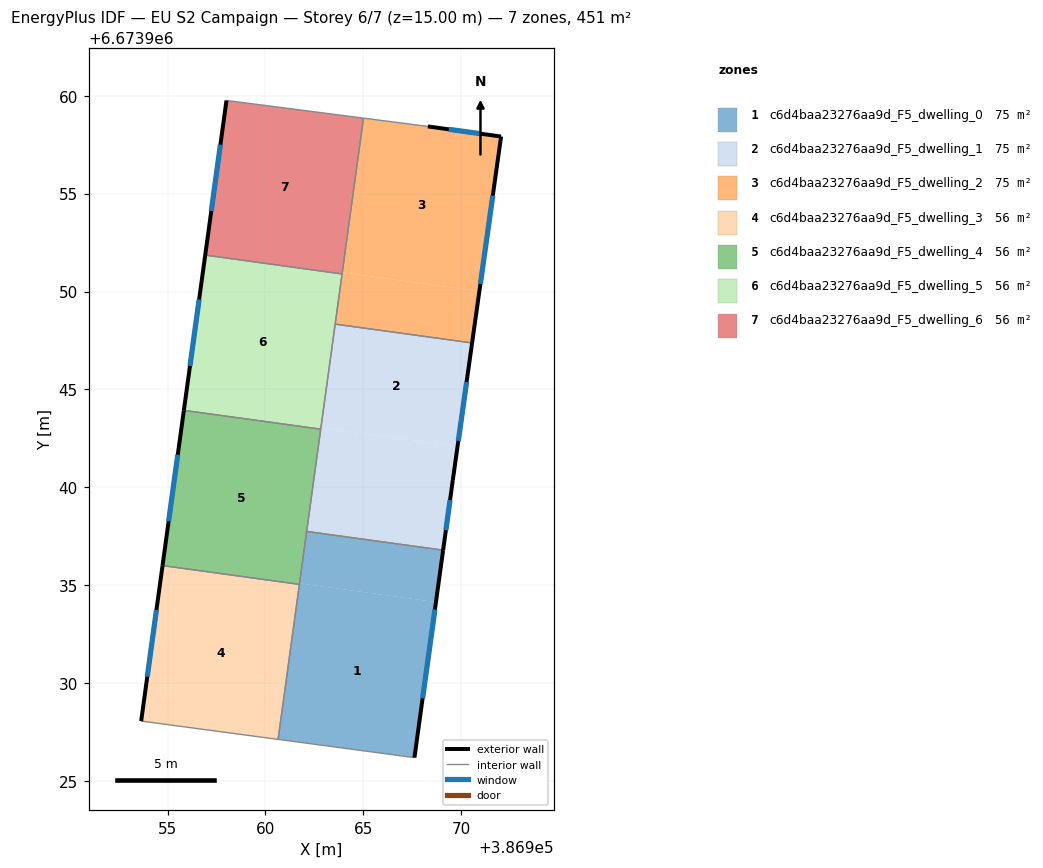
=== STOREY PLAN SPEC (per zone: floor XY polygon, exterior-wall plan segments, windows/doors) ===
zone 1: c6d4baa23276aa9d_F5_dwelling_0  (75.2 m²)
  floor: (386968.70, 6673934.15) (386967.60, 6673926.21) (386960.64, 6673927.14) (386961.74, 6673935.09) (386961.74, 6673935.10)
  floor: (386969.07, 6673936.80) (386968.70, 6673934.15) (386961.74, 6673935.10) (386962.10, 6673937.75)
  exterior wall: (386967.60, 6673926.21) – (386969.07, 6673936.80)  [10.7 m]
    window: (386968.02, 6673929.23) – (386968.65, 6673933.77)  [5.9 m²]
  interior walls: 4
zone 2: c6d4baa23276aa9d_F5_dwelling_1  (75.2 m²)
  floor: (386969.80, 6673942.09) (386969.56, 6673940.38) (386969.07, 6673936.80) (386962.10, 6673937.75) (386962.83, 6673943.05)
  floor: (386970.55, 6673947.38) (386969.80, 6673942.09) (386962.83, 6673943.05) (386963.56, 6673948.34)
  exterior wall: (386969.56, 6673940.38) – (386970.55, 6673947.38)  [7.1 m]
    window: (386969.85, 6673942.38) – (386970.27, 6673945.38)  [3.9 m²]
  exterior wall: (386969.07, 6673936.80) – (386969.56, 6673940.38)  [3.6 m]
    window: (386969.21, 6673937.82) – (386969.42, 6673939.35)  [2.0 m²]
  interior walls: 4
zone 3: c6d4baa23276aa9d_F5_dwelling_2  (75.2 m²)
  floor: (386970.92, 6673950.01) (386970.55, 6673947.38) (386963.56, 6673948.34) (386963.92, 6673950.98)
  floor: (386972.03, 6673957.91) (386970.92, 6673950.01) (386963.92, 6673950.98) (386965.00, 6673958.85) (386968.29, 6673958.43)
  exterior wall: (386970.55, 6673947.38) – (386972.03, 6673957.91)  [10.6 m]
    window: (386970.97, 6673950.39) – (386971.61, 6673954.90)  [5.9 m²]
  exterior wall: (386972.03, 6673957.91) – (386968.29, 6673958.43)  [3.8 m]
    window: (386970.96, 6673958.06) – (386969.36, 6673958.28)  [2.1 m²]
  interior walls: 4
zone 4: c6d4baa23276aa9d_F5_dwelling_3  (56.4 m²)
  floor: (386961.73, 6673935.05) (386960.64, 6673927.14) (386953.65, 6673928.07) (386954.74, 6673936.01)
  exterior wall: (386954.74, 6673936.01) – (386953.65, 6673928.07)  [8.0 m]
    window: (386954.43, 6673933.74) – (386953.97, 6673930.34)  [4.4 m²]
  interior walls: 3
zone 5: c6d4baa23276aa9d_F5_dwelling_4  (56.4 m²)
  floor: (386962.82, 6673942.97) (386961.73, 6673935.05) (386954.74, 6673936.01) (386955.83, 6673943.93)
  exterior wall: (386955.83, 6673943.93) – (386954.74, 6673936.01)  [8.0 m]
    window: (386955.52, 6673941.67) – (386955.06, 6673938.27)  [4.4 m²]
  interior walls: 4
zone 6: c6d4baa23276aa9d_F5_dwelling_5  (56.4 m²)
  floor: (386963.91, 6673950.90) (386962.82, 6673942.97) (386955.83, 6673943.93) (386956.92, 6673951.86)
  exterior wall: (386956.92, 6673951.86) – (386955.83, 6673943.93)  [8.0 m]
    window: (386956.61, 6673949.60) – (386956.15, 6673946.20)  [4.4 m²]
  interior walls: 4
zone 7: c6d4baa23276aa9d_F5_dwelling_6  (56.4 m²)
  floor: (386965.00, 6673958.85) (386963.91, 6673950.90) (386956.92, 6673951.86) (386958.01, 6673959.75)
  exterior wall: (386958.01, 6673959.75) – (386956.92, 6673951.86)  [8.0 m]
    window: (386957.70, 6673957.50) – (386957.23, 6673954.12)  [4.4 m²]
  interior walls: 3

=== DERIVED (storey summary) ===
Building: EU S2 Campaign
Storey: 6 of 7  (floor level z = 15.00 m)
Storey gross floor area: 451.3 m²
Zones on this storey: 7
  - c6d4baa23276aa9d_F5_dwelling_0: floor 75.2 m²; exterior wall 10.7 m (32.1 m²); 1 window(s) 5.9 m²; WWR 18.4%
  - c6d4baa23276aa9d_F5_dwelling_1: floor 75.2 m²; exterior wall 10.7 m (32.0 m²); 2 window(s) 5.9 m²; WWR 18.4%
  - c6d4baa23276aa9d_F5_dwelling_2: floor 75.2 m²; exterior wall 14.4 m (43.2 m²); 2 window(s) 7.9 m²; WWR 18.4%
  - c6d4baa23276aa9d_F5_dwelling_3: floor 56.4 m²; exterior wall 8.0 m (24.0 m²); 1 window(s) 4.4 m²; WWR 18.4%
  - c6d4baa23276aa9d_F5_dwelling_4: floor 56.4 m²; exterior wall 8.0 m (24.0 m²); 1 window(s) 4.4 m²; WWR 18.4%
  - c6d4baa23276aa9d_F5_dwelling_5: floor 56.4 m²; exterior wall 8.0 m (24.0 m²); 1 window(s) 4.4 m²; WWR 18.4%
  - c6d4baa23276aa9d_F5_dwelling_6: floor 56.4 m²; exterior wall 8.0 m (23.9 m²); 1 window(s) 4.4 m²; WWR 18.4%
Zone adjacency (shared interzone walls):
  - c6d4baa23276aa9d_F5_dwelling_0 ↔ c6d4baa23276aa9d_F5_dwelling_1
  - c6d4baa23276aa9d_F5_dwelling_0 ↔ c6d4baa23276aa9d_F5_dwelling_4
  - c6d4baa23276aa9d_F5_dwelling_1 ↔ c6d4baa23276aa9d_F5_dwelling_2
  - c6d4baa23276aa9d_F5_dwelling_1 ↔ c6d4baa23276aa9d_F5_dwelling_4
  - c6d4baa23276aa9d_F5_dwelling_1 ↔ c6d4baa23276aa9d_F5_dwelling_5
  - c6d4baa23276aa9d_F5_dwelling_2 ↔ c6d4baa23276aa9d_F5_dwelling_5
  - c6d4baa23276aa9d_F5_dwelling_2 ↔ c6d4baa23276aa9d_F5_dwelling_6
  - c6d4baa23276aa9d_F5_dwelling_3 ↔ c6d4baa23276aa9d_F5_dwelling_4
  - c6d4baa23276aa9d_F5_dwelling_4 ↔ c6d4baa23276aa9d_F5_dwelling_5
  - c6d4baa23276aa9d_F5_dwelling_5 ↔ c6d4baa23276aa9d_F5_dwelling_6